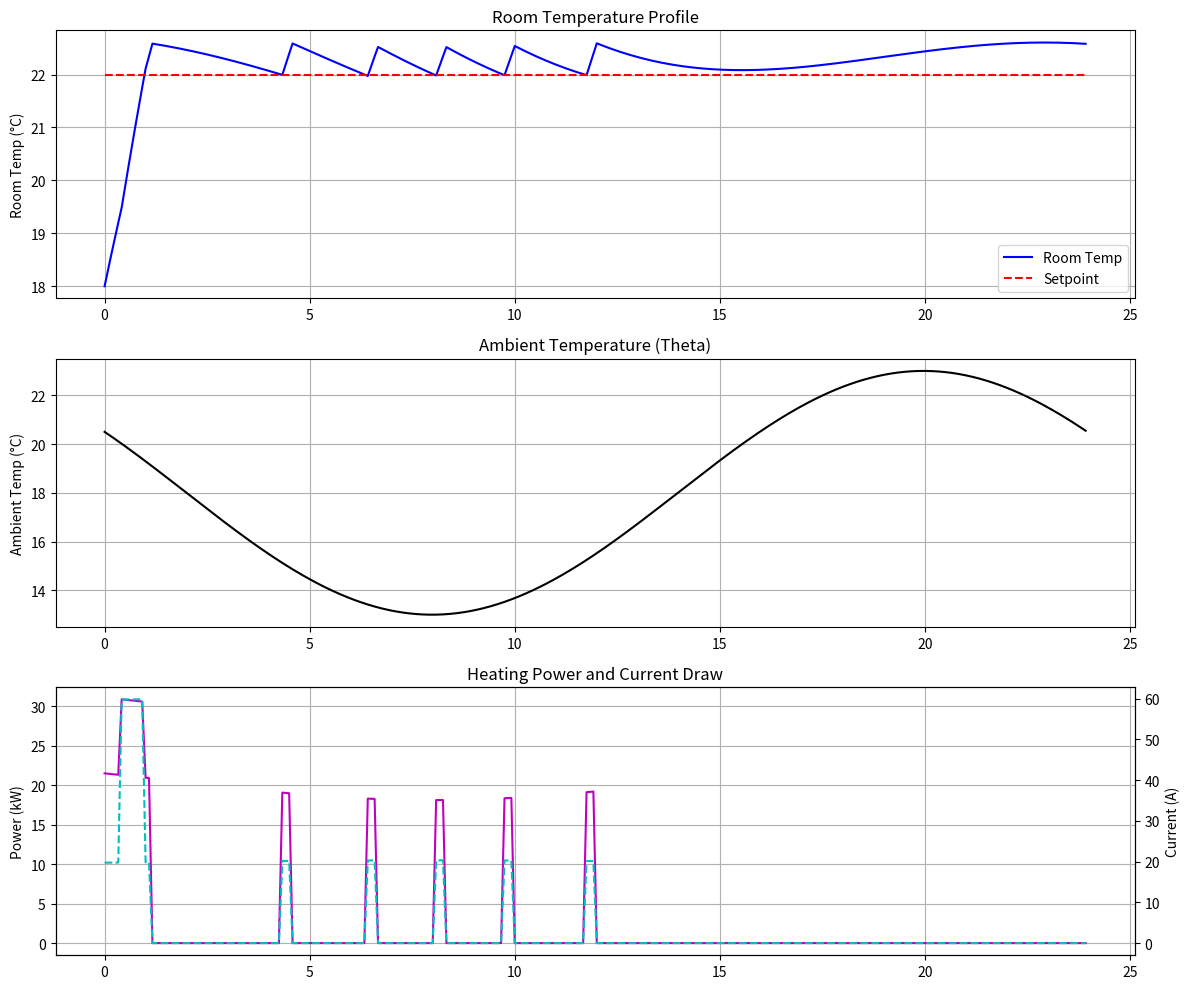

This chart was generated by the following Python code:
import numpy as np
import math
import pandas as pd
import matplotlib.pyplot as plt

class HVAC:
    def __init__(self, dt, T_0, i):
        self.dt = dt
        self.T_0 = T_0
        self.i = i

        # Time series inputs
        self.T_set = self.get_T_set(i)
        self.theta = self.get_theta(i)

        # Heat pump & tank constants
        self.Rout = 2.0424 * 1.15
        self.Rm = 1.0616
        self.C = 6.5 * 1.1
        self.db = 1.0
        self.Tm = 20.61

        # PI-controller state
        self.prev_I = 0.0
        self.aux1_timer = 0
        self.aux2_timer = 0
        self.hp_timer = 0

        # PI gains
        self.P_gain = 0.4 * 20.0
        self.I_gain = 0.0004 * (5 * 60) / 2.0

        # Power characteristics
        self.Q_aux1 = 9.6  # kW
        self.Q_aux2 = 0.0  # kW (disabled here)
        self.pf_hp = 0.8
        self.pf_aux = 1.0
        self.P_nominal = 1.0

        # Timing thresholds
        self.n_hp = 5 * (5 / 60) / self.dt
        self.n_aux1 = 12 * (5 / 60) / self.dt
        self.l = 100 * (5 * 60) / 2.0

    def compute_eta(self, theta):
        eta = np.ones_like(theta)
        above = theta >= -24
        eta[above] = 0.0008966 * theta[above]**2 + 0.1074 * theta[above] + 3.098
        return eta

    def get_T_set(self, i):
        n_steps = int(24 / self.dt)
        T_set_full = np.full(2 * n_steps, 22)
        return T_set_full[i:n_steps + i]

    def get_theta(self, i):
        n_steps = int(24 / self.dt)
        t = np.linspace(0, 48, 2 * n_steps)
        theta_full = 18 + 5 * np.sin(2 * np.pi * (t - 14) / 24)
        return theta_full[i:n_steps + i]

    def HP_emulator(self, T, Tset, theta):
        theta = float(theta)
        eta = self.compute_eta(np.array([theta]))[0]
        PmaxHP = min(-0.0149 * theta + 4.0934, 4.0)
        Q_hp = eta * PmaxHP

        # Dynamics
        R = (self.Rout * self.Rm) / (self.Rout + self.Rm)
        R *= 1.15
        a = np.exp(-self.dt / (R * self.C))
        theta_cor = (self.Rm * theta + self.Rout * self.Tm) / (self.Rout + self.Rm)

        # PI Control
        e = max(Tset - T, 0)
        e_I = np.clip(self.prev_I + e * self.dt, -self.l, self.l)

        if T > Tset + self.db / 2:
            e = 0
            e_I = 0
            self.prev_I = 0

        PI_output = self.P_gain * e + self.I_gain * e_I
        PI_output_dim = PI_output / self.P_nominal

        Q_total = 0.0
        P_total = 0.0
        I_total = 0.0

        if PI_output_dim > 0:
            Q_total = Q_hp
            P_total = Q_hp / eta
            I_total = (1 / self.pf_hp) * (Q_hp / eta)

            if PI_output_dim > 2:
                self.hp_timer += 1
            elif PI_output_dim < 1:
                self.hp_timer = 0
                self.aux1_timer = 0

            if (PI_output_dim > 2 and self.hp_timer > self.n_hp) or (self.aux1_timer > 0 and self.aux2_timer == 0):
                if self.aux1_timer <= self.n_aux1:
                    self.aux1_timer += 1
                    Q_total += self.Q_aux1
                    P_total += self.Q_aux1
                    I_total += (1 / self.pf_aux) * self.Q_aux1
                else:
                    self.aux1_timer = 0
                    self.hp_timer = 0

            if PI_output_dim > 4 and self.hp_timer > self.n_hp:
                Q_total += self.Q_aux2
                P_total += self.Q_aux2
                I_total += (1 / self.pf_aux) * self.Q_aux2

        T_next = a * T + (1 - a) * (theta_cor + R * (Q_total + 2))
        self.prev_I = e_I
        I_total = 1000 * I_total / 240  # Convert to A

        return T_next, Q_total, I_total

    def loop_emulator(self):
        n_steps = int(24 / self.dt)
        T = self.T_0

        T_array = np.zeros(n_steps)
        Q_total_array = np.zeros(n_steps)
        I_total_array = np.zeros(n_steps)

        for k in range(n_steps):
            T_next, Q_total, I_total = self.HP_emulator(T, self.T_set[k], self.theta[k])
            T_array[k] = T
            Q_total_array[k] = Q_total
            I_total_array[k] = I_total
            T = T_next

        return T_array.reshape(-1, 1), Q_total_array.reshape(-1, 1), I_total_array.reshape(-1, 1)
if __name__ == "__main__":
    # Parameters
    dt_fast = 5 / 60  # 5 minutes in hours
    hours = 24
    n_steps = int(hours / dt_fast)
    T_init = 18.0

    # Time vector for plotting
    time_hours = np.arange(n_steps) * dt_fast

    # Run HVAC simulation
    hvac = HVAC(dt=dt_fast, T_0=T_init, i=0)
    T_array, Q_total_array, I_total_array = hvac.loop_emulator()

    # Plotting
    plt.figure(figsize=(12, 10))
    plt.subplot(3, 1, 1)
    plt.plot(time_hours, T_array, 'b-', label='Room Temp')
    plt.plot(time_hours, hvac.T_set, 'r--', label='Setpoint')
    plt.ylabel("Room Temp (°C)")
    plt.title("Room Temperature Profile")
    plt.legend()
    plt.grid(True)

    plt.subplot(3, 1, 2)
    plt.plot(time_hours, hvac.theta, 'k-', label='Ambient Temp')
    plt.ylabel("Ambient Temp (°C)")
    plt.title("Ambient Temperature (Theta)")
    plt.grid(True)

    plt.subplot(3, 1, 3)
    plt.plot(time_hours, Q_total_array, 'm-', label='Power Draw (kW)')
    plt.ylabel("Power (kW)")
    plt.grid(True)
    plt.twinx()
    plt.plot(time_hours, I_total_array, 'c--', label='Current (A)')
    plt.ylabel("Current (A)")
    plt.title("Heating Power and Current Draw")
    plt.xlabel("Time (hours)")

    plt.tight_layout()
    plt.show()